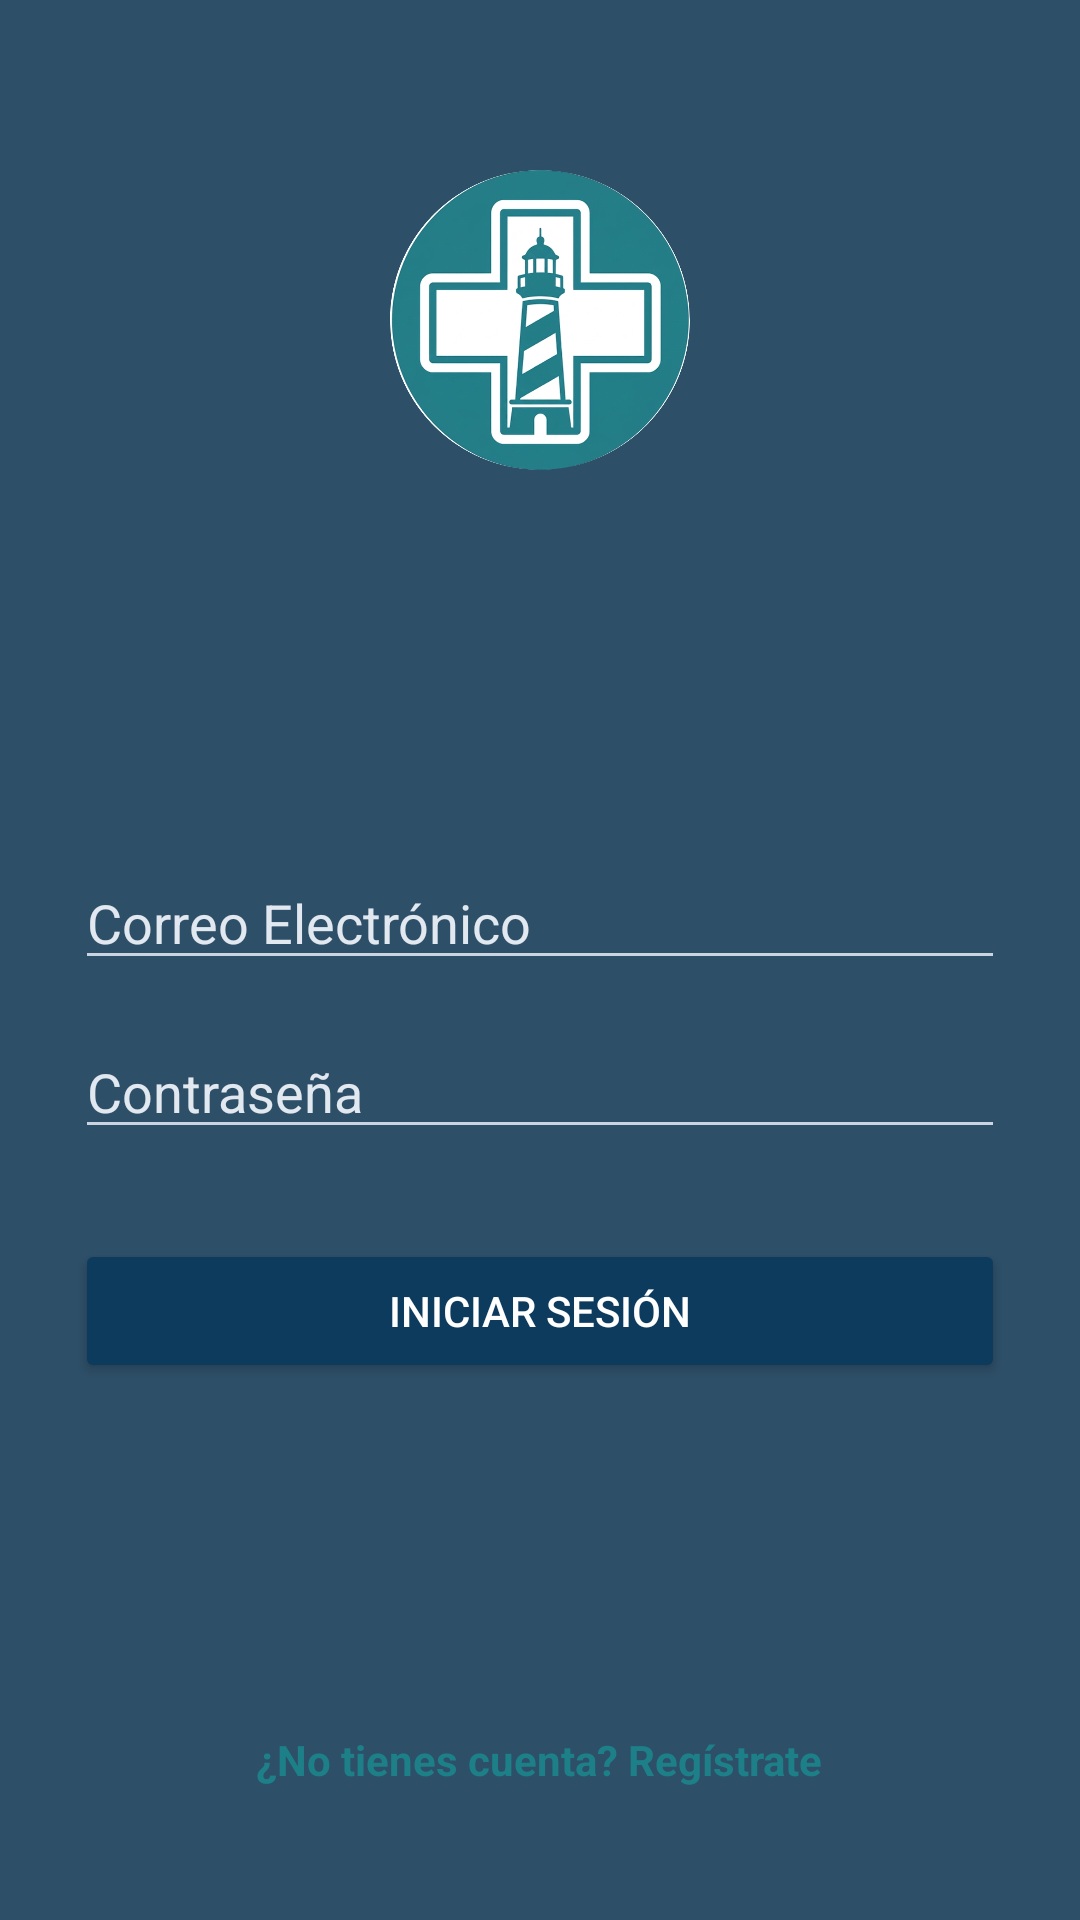

Produce the Android XML layout that renders to this screen, including the resource entries it uses.
<!-- AndroidManifest.xml: application theme Theme.Faromacia -->
<!-- res/layout/activity_login.xml -->
<?xml version="1.0" encoding="utf-8"?>
<RelativeLayout xmlns:android="http://schemas.android.com/apk/res/android"
    android:layout_width="match_parent"
    android:layout_height="match_parent"
    android:fitsSystemWindows="true">

    <VideoView
        android:id="@+id/video_bg_login"
        android:layout_width="match_parent"
        android:layout_height="match_parent"
        android:layout_alignParentLeft="true"
        android:layout_alignParentRight="true"
        android:layout_alignParentTop="true"
        android:layout_alignParentBottom="true" />

    <View
        android:layout_width="match_parent"
        android:layout_height="match_parent"
        android:background="#B30C3B5E" />

    <LinearLayout
        android:layout_width="match_parent"
        android:layout_height="match_parent"
        android:orientation="vertical"
        android:weightSum="3">

        <LinearLayout
            android:layout_width="match_parent"
            android:layout_height="0dp"
            android:layout_weight="1"
            android:orientation="vertical">

            <RelativeLayout
                android:layout_width="match_parent"
                android:layout_height="match_parent">

                <ImageView
                    android:layout_width="100dp"
                    android:layout_height="100dp"
                    android:layout_centerInParent="true"
                    android:src="@drawable/logo" />
            </RelativeLayout>
        </LinearLayout>

        <LinearLayout
            android:layout_width="match_parent"
            android:layout_height="0dp"
            android:layout_weight="1.5"
            android:orientation="vertical"
            android:padding="25dp">

            <RelativeLayout
                android:layout_width="match_parent"
                android:layout_height="match_parent">

                <LinearLayout
                    android:layout_width="match_parent"
                    android:layout_height="wrap_content"
                    android:layout_centerInParent="true"
                    android:orientation="vertical">

                    <EditText
                        android:id="@+id/et_email_login"
                        android:layout_width="match_parent"
                        android:layout_height="wrap_content"
                        android:hint="Correo Electrónico"
                        android:inputType="textEmailAddress"
                        android:textColor="@android:color/white"
                        android:textColorHint="?attr/colorBackground"
                        android:backgroundTint="?attr/colorSurface" />

                    <EditText
                        android:id="@+id/et_password_login"
                        android:layout_width="match_parent"
                        android:layout_height="wrap_content"
                        android:layout_marginTop="15dp"
                        android:hint="Contraseña"
                        android:inputType="textPassword"
                        android:textColor="@android:color/white"
                        android:textColorHint="?attr/colorBackground"
                        android:backgroundTint="?attr/colorSurface" />

                    <Button
                        android:id="@+id/btn_login"
                        android:layout_width="match_parent"
                        android:layout_height="wrap_content"
                        android:layout_marginTop="30dp"
                        android:backgroundTint="?attr/colorPrimaryDark"
                        android:text="Iniciar Sesión"
                        android:textColor="@android:color/white" />
                </LinearLayout>
            </RelativeLayout>
        </LinearLayout>

        <LinearLayout
            android:layout_width="match_parent"
            android:layout_height="0dp"
            android:layout_weight="0.5"
            android:orientation="vertical">

            <RelativeLayout
                android:layout_width="match_parent"
                android:layout_height="match_parent">

                <TextView
                    android:id="@+id/tv_go_to_register"
                    android:layout_width="wrap_content"
                    android:layout_height="wrap_content"
                    android:layout_centerInParent="true"
                    android:text="¿No tienes cuenta? Regístrate"
                    android:textColor="?attr/colorPrimary"
                    android:textStyle="bold" />
            </RelativeLayout>
        </LinearLayout>
    </LinearLayout>
</RelativeLayout>
<!-- resources referenced by this layout -->
<resources>
  <!-- drawable logo: png bitmap (drawable, 524669 bytes) -->
  <style name="Theme.Faromacia" parent="Base.Theme.Faromacia" />
  <style name="Base.Theme.Faromacia" parent="Theme.Material3.Light.NoActionBar">
          <item name="colorPrimary">@color/colorPrimary</item>
          <item name="colorPrimaryDark">@color/colorPrimaryDark</item>
          <item name="colorOnPrimary">@color/colorOnPrimary</item>
  
          <item name="android:colorBackground">@color/colorBackground</item>
          <item name="colorBackground">@color/colorBackground</item>
          <item name="colorOnBackground">@color/colorOnBackground</item>
          <item name="colorSurface">@color/colorSurface</item>
          <item name="colorOnSurface">@color/colorOnSurface</item>
      </style>
  <color name="colorPrimary">#1D8089</color>
  <color name="colorPrimaryDark">#0C3B5E</color>
  <color name="colorOnPrimary">#FFFFFF</color>
  <color name="colorBackground">#E2E8F0</color>
  <color name="colorOnBackground">#1E293B</color>
  <color name="colorSurface">#CBD5E1</color>
  <color name="colorOnSurface">#1E293B</color>
</resources>
